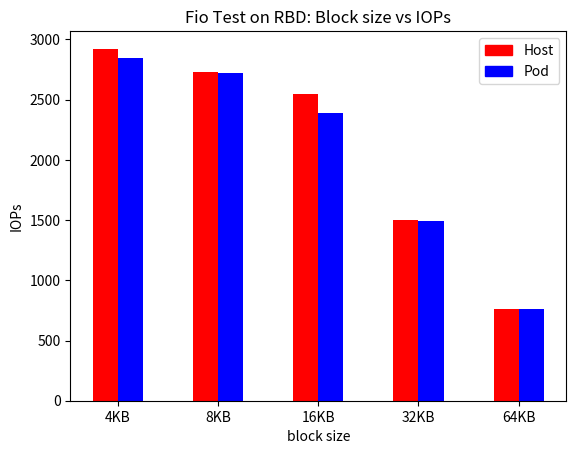

Write Python code to recreate this figure.

import matplotlib.pyplot as plt
import matplotlib.patches as mpatches
import numpy as np

# _w = write iops
# _r = read iops


x = np.arange(1,6)
x_labels=["4KB", "8KB", "16KB", "32KB", "64KB"]
#pod
y1_w=[2848, 2720, 2388, 1495, 764]
#y2_r=[]

#host

#y2_w=[2884,2727,2541,1468,761]
#y2_r=[6724,6367,5886,3437,1761]

y2_w=[2923,2727,2545,1498,764]
y2_r=[6724,6367,5886,3437,1761]

#plt.plot(x, y2_r, 'r-', x, y2_w, 'b-' )

plt.bar(x-0.125, y2_w, color='r', width = 0.25)
plt.bar(x+0.125, y1_w, color='b', width = 0.25)

plt.title("Fio Test on RBD: Block size vs IOPs")
plt.ylabel('IOPs')
plt.xlabel('block size')
plt.xticks(x, x_labels)

red_patch = mpatches.Patch(color='red', label='Host')
blue_patch = mpatches.Patch(color='blue', label='Pod')
plt.legend(handles=[red_patch,blue_patch])


plt.savefig('rbd_blk')
plt.show()
